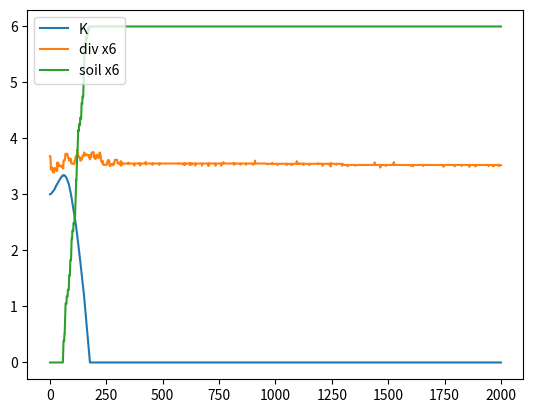

Generate this figure with matplotlib:
"""User-supplied True Garden model, retained as submitted for examination."""

import numpy as np
from collections import defaultdict

DIMS = 6
N_GEN = 6

SEED_GENOMES = [
    [1,0,1,0,0,1],
    [0,1,0,1,1,0],
    [1,1,0,0,1,0],
    [1,0,0,1,0,0],
    [0,1,1,0,0,1],
    [0,0,1,1,0,1],
    [1,0,1,0,1,0],
]

class Candidate:
    __slots__ = ('id','label','genome','fitness','pos','status','age','verifications','fit_history','parent_id','children','dormant')
    def __init__(self, cid, label, genome, fitness, pos, parent_id=None):
        self.id = cid
        self.label = label
        self.genome = tuple(genome)
        self.fitness = fitness
        self.pos = tuple(pos)
        self.status = 'spark'
        self.age = 0
        self.verifications = 0
        self.fit_history = [fitness]
        self.parent_id = parent_id
        self.children = []
        self.dormant = False

def build_nk_table(K, rng):
    K = int(np.clip(K,0,7))
    table = []
    for i in range(N_GEN):
        pool = np.array([j for j in range(N_GEN) if j!=i])
        rng.shuffle(pool)
        partners = pool[:K].tolist()
        n_entries = 2**(K+1) if K>0 else 2
        entries = rng.random(n_entries)
        table.append((partners, entries))
    return table

def compute_fitness(genome, table, soil_field):
    total = 0.0
    for i,(partners, entries) in enumerate(table):
        key = genome[i]
        for p in partners:
            key = key*2 + genome[p]
        total += entries[key % len(entries)]
    base = total / N_GEN
    wake = soil_field.get(''.join(map(str, genome)), 0.0)
    v = base + wake
    return 1.0 if v>1 else 0.0 if v<0 else v

def position_in_space(genome):
    coords = []
    for d in range(DIMS):
        v = 0.0
        for i,g in enumerate(genome):
            v += g * np.sin((d+1)*(i+1)*1.618)
        coords.append(1/(1+np.exp(-v)))
    return tuple(coords)

def distance(c1, c2):
    return np.sqrt(sum((a-b)**2 for a,b in zip(c1.pos, c2.pos)))

class TrueGardenEngine:
    def __init__(self, K=3, mut_rate=0.08, seed_rng=None,
                 alpha=0.8, beta=0.7, target_div=0.55, lr=0.08, soil_decay=0.997):
        self.rng = np.random.default_rng(seed_rng)
        self.K = float(K)
        self.mut_rate = mut_rate
        self.alpha = alpha
        self.beta = beta
        self.target_div = target_div
        self.lr = lr
        self.soil_decay = soil_decay

        self.candidates = {}
        self.soil = []
        self.soil_field = defaultdict(float)
        self.step_n = 0
        self.phase_age = 0
        self.phase = 'inhale'
        self.uid = 0
        self.last_K_int = int(K)
        self.fitness_table = build_nk_table(int(K), self.rng)
        self.history = {
            'step':[], 'K':[], 'pop':[], 'fossils':[], 'mean_fit':[],
            'diversity':[], 'soil_richness':[], 'dormant':[], 'wake_growth':[]
        }

    def _new_id(self):
        self.uid += 1
        return f"G{self.uid}"

    def _create(self, label, genome, parent_id=None):
        cid = self._new_id()
        fit = compute_fitness(genome, self.fitness_table, self.soil_field)
        pos = position_in_space(genome)
        c = Candidate(cid, label, genome, fit, pos, parent_id)
        self.candidates[cid] = c
        return c

    def _mutate(self, genome):
        return tuple(1-g if self.rng.random()<self.mut_rate else g for g in genome)

    def seed(self):
        used = {c.label for c in self.candidates.values()}
        for i,g in enumerate(SEED_GENOMES):
            label = f"seed-{i}"
            if label not in used:
                self._create(label, g)

    def _die(self, c):
        c.status = 'extinct'
        key = ''.join(map(str, c.genome))
        self.soil_field[key] += c.fitness * 0.08
        self.soil.append(c.genome)

    def soil_richness(self):
        if not self.soil:
            return 0.0
        wake = sum(self.soil_field.values())
        return min(1.0, wake/3 + len(self.soil)/80)

    def diversity(self):
        live = [c for c in self.candidates.values() if c.status!='extinct']
        if len(live)<2:
            return 0.0
        d=0.0; n=0
        for i in range(len(live)):
            for j in range(i+1, len(live)):
                d+= distance(live[i], live[j]); n+=1
        return d/n if n else 0.0

    def branch(self, parent=None):
        if parent is None:
            live = [c for c in self.candidates.values() if c.status in ('spark','proto','fossil')]
            if not live: return None
            parent = self.rng.choice(live)
        child = self._create(f"mut({parent.label[:10]})", self._mutate(parent.genome), parent.id)
        parent.children.append(child.id)
        return child

    def cross_pollinate(self):
        live = [c for c in self.candidates.values() if c.status in ('spark','proto')]
        if len(live)<2: return None
        self.rng.shuffle(live)
        p1 = live[0]
        p2 = next((c for c in live[1:] if distance(c,p1)>0.3), live[1] if len(live)>1 else None)
        if p2 is None: return None
        cp = 1 + self.rng.integers(0, N_GEN-2)
        genome = tuple(list(p1.genome[:cp]) + list(p2.genome[cp:]))
        child = self._create(f"{p1.label.split()[0]}x{p2.label.split()[0]}", genome, f"{p1.id}x{p2.id}")
        return child

    def inject_entropy(self):
        self.fitness_table = build_nk_table(int(round(self.K)), self.rng)
        woke=0
        for c in self.candidates.values():
            if c.status=='dormant':
                c.status='spark'; c.dormant=False; woke+=1
            if c.status in ('spark','proto') and self.rng.random()<0.3:
                c.genome = self._mutate(c.genome)
                c.fitness = compute_fitness(c.genome, self.fitness_table, self.soil_field)
        return woke

    def compost(self):
        n = sum(1 for c in self.candidates.values() if c.status=='extinct')
        self.candidates = {cid:c for cid,c in self.candidates.items() if c.status!='extinct'}
        if self.soil_richness()>0.45 and len(self.soil)>=3:
            donors = self.rng.choice(self.soil, 3, replace=False)
            genome = tuple(self.rng.choice([d[i] for d in donors]) for i in range(N_GEN))
            self._create(f"emergent-{len(self.soil)}", genome)
        return n

    def step(self):
        self.step_n += 1
        self.phase_age += 1
        if self.phase_age % 14 == 0:
            self.phase = 'exhale' if self.phase=='inhale' else 'inhale'
            if self.phase=='exhale':
                self.compost()

        for key in list(self.soil_field.keys()):
            self.soil_field[key] *= self.soil_decay
            if self.soil_field[key] < 1e-4:
                del self.soil_field[key]

        alive = [c for c in self.candidates.values() if c.status!='extinct']
        prev_wake = sum(self.soil_field.values())

        for c in alive:
            c.age += 1
            c.verifications += 1
            if self.rng.random()<0.5:
                new_genome = self._mutate(c.genome)
                c.genome = new_genome

            new_fit = compute_fitness(c.genome, self.fitness_table, self.soil_field)
            c.fitness = new_fit
            c.fit_history.append(new_fit)
            avg = np.mean(c.fit_history[-5:])

            if c.status=='spark':
                if avg>0.65 and c.verifications>=3:
                    c.status='proto'
                elif avg<0.25 and c.verifications>=2:
                    self._die(c)
            elif c.status=='proto':
                if avg>0.78 and c.verifications>=6:
                    c.status='fossil'
                elif avg<0.3 and c.verifications>=3:
                    if c.age>15 and all(f>0.6 for f in c.fit_history[-3:]):
                        c.dormant=True; c.status='dormant'
                    else:
                        self._die(c)
            elif c.status=='fossil':
                if new_fit<0.4:
                    c.status='proto'
            elif c.status=='dormant':
                if self.soil_richness()>0.5 and self.rng.random()<0.15:
                    c.status='spark'; c.dormant=False

        if self.phase=='inhale':
            cands = sorted([c for c in alive if c.status in ('spark','proto')], key=lambda x: -x.fitness)
            if cands and self.rng.random()<0.4:
                self.branch(cands[0])

        if self.step_n % 5 == 0:
            self.cross_pollinate()

        live = [c for c in self.candidates.values() if c.status!='extinct']
        if len(live)>30:
            weakest = sorted([c for c in live if c.status=='spark'], key=lambda x: x.fitness)
            if weakest: self._die(weakest[0])

        div = self.diversity()
        soil = self.soil_richness()
        dK = self.lr * (self.alpha*(div - self.target_div) - self.beta*soil + 0.07*np.sin(self.step_n*0.05) + 0.03*self.rng.normal())
        self.K = float(np.clip(self.K + dK, 0, 7))
        new_K_int = int(round(self.K))
        if new_K_int!= self.last_K_int:
            self.fitness_table = build_nk_table(new_K_int, self.rng)
            for c in live:
                c.fitness = compute_fitness(c.genome, self.fitness_table, self.soil_field)
            self.last_K_int = new_K_int

        if soil > 0.6:
            self.inject_entropy()

        mean_fit = np.mean([c.fitness for c in live]) if live else 0.0
        curr_wake = sum(self.soil_field.values())
        self.history['step'].append(self.step_n)
        self.history['K'].append(self.K)
        self.history['pop'].append(len(live))
        self.history['fossils'].append(sum(1 for c in live if c.status=='fossil'))
        self.history['mean_fit'].append(mean_fit)
        self.history['diversity'].append(div)
        self.history['soil_richness'].append(soil)
        self.history['dormant'].append(sum(1 for c in live if c.status=='dormant'))
        self.history['wake_growth'].append(curr_wake - prev_wake)
        return live

    def run(self, steps=2000):
        for _ in range(steps):
            self.step()
        return self.history

    def snapshot(self):
        live = [c for c in self.candidates.values() if c.status!='extinct']
        return {
            'step': self.step_n,
            'K': self.K,
            'K_int': int(round(self.K)),
            'pop': len(live),
            'fossils': sum(1 for c in live if c.status=='fossil'),
            'soil_richness': self.soil_richness(),
            'diversity': self.diversity(),
            'mean_fit': np.mean([c.fitness for c in live]) if live else 0,
        }

if __name__ == '__main__':
    g = TrueGardenEngine(K=3, mut_rate=0.08, seed_rng=99)
    g.seed()
    hist = g.run(2000)
    print(f"Settled: K last500={np.mean(hist['K'][-500:]):.2f} ±{np.std(hist['K'][-500:]):.2f}")
    print(f" diversity={np.mean(hist['diversity'][-500:]):.3f} soil={np.mean(hist['soil_richness'][-500:]):.3f} fit={np.mean(hist['mean_fit'][-500:]):.3f}")
    print(f" final snapshot:", g.snapshot())
    try:
        import matplotlib.pyplot as plt
        plt.plot(hist['step'], hist['K'], label='K')
        plt.plot(hist['step'], [d*6 for d in hist['diversity']], label='div x6')
        plt.plot(hist['step'], [s*6 for s in hist['soil_richness']], label='soil x6')
        plt.legend(); plt.savefig('garden_settled.png', dpi=150)
        print("saved garden_settled.png")
    except: pass
